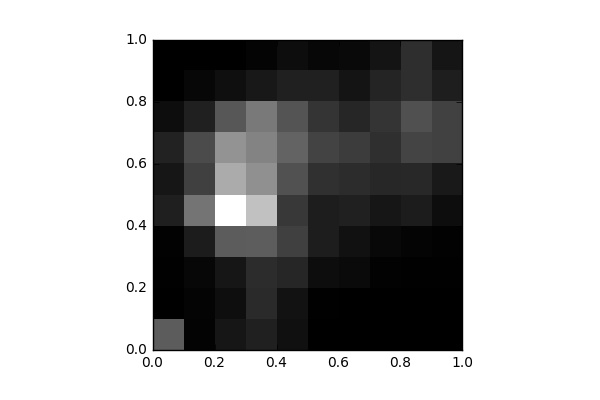

The table this chart was drawn from, first rows:
, 0, 1, 2, 3, 4, 5, 6, 7, 8, 9
0, 1089, 7.0, 14.0, 32.0, 376.0, 263.0, 404.0, 156.0, 8.0, 1.0
1, 43.0, 56.0, 86.0, 338.0, 1373, 759.0, 896.0, 379.0, 91.0, 0.0
2, 268.0, 175.0, 263.0, 1093, 3020, 2028, 1747, 1028, 182.0, 6.0
3, 391.0, 505.0, 536.0, 1105, 2288, 1710, 1549, 1441, 294.0, 49.0
4, 196.0, 217.0, 455.0, 755.0, 681.0, 958.0, 1176, 993.0, 399.0, 158.0
5, 11.0, 14.0, 162.0, 352.0, 343.0, 572.0, 798.0, 626.0, 386.0, 85.0
6, 2.0, 4.0, 129.0, 203.0, 385.0, 525.0, 722.0, 452.0, 240.0, 110.0
7, 0.0, 0.0, 32.0, 105.0, 262.0, 462.0, 565.0, 630.0, 436.0, 243.0
8, 0.0, 0.0, 14.0, 55.0, 332.0, 482.0, 810.0, 952.0, 548.0, 544.0
9, 0.0, 0.0, 14.0, 29.0, 157.0, 303.0, 767.0, 789.0, 355.0, 256.0
